Image classification data set "processed" (Agya-Aboagye-Otchere/CSCI-6379-3D-Printing-Defect-Detection-and-Correction on GitHub). Class labels (6): bed adhesion, layer shifting, over extrusion, stringing, under extrusion, warping.

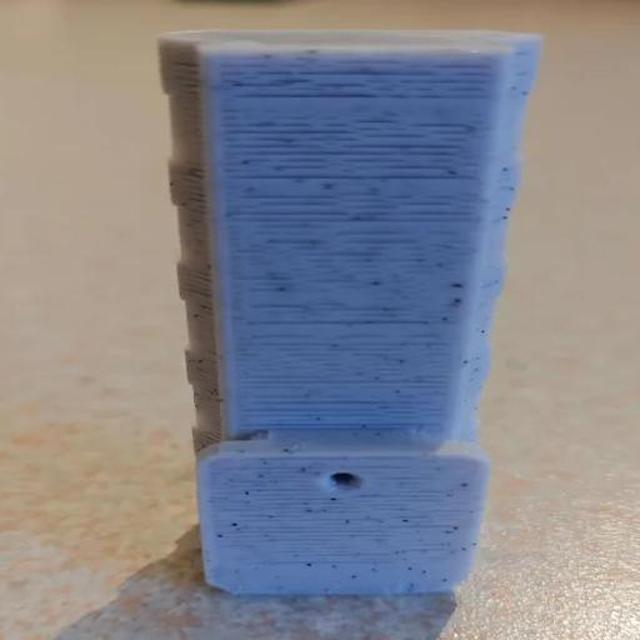
Label: under extrusion

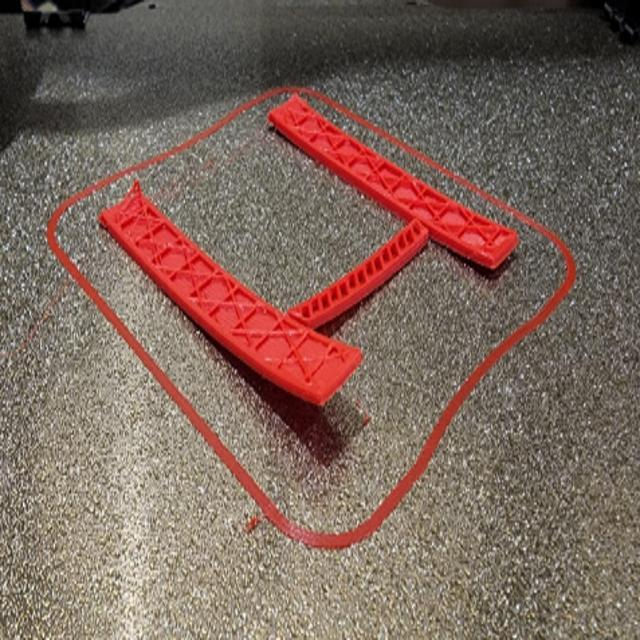
Label: bed adhesion

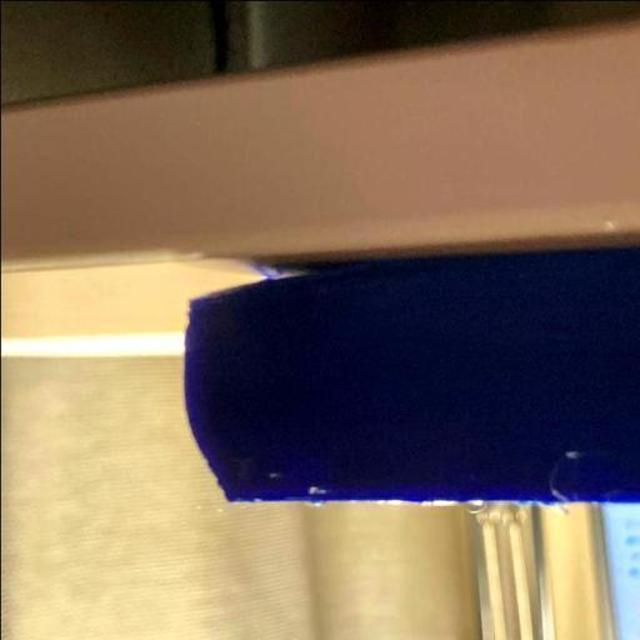
Label: warping

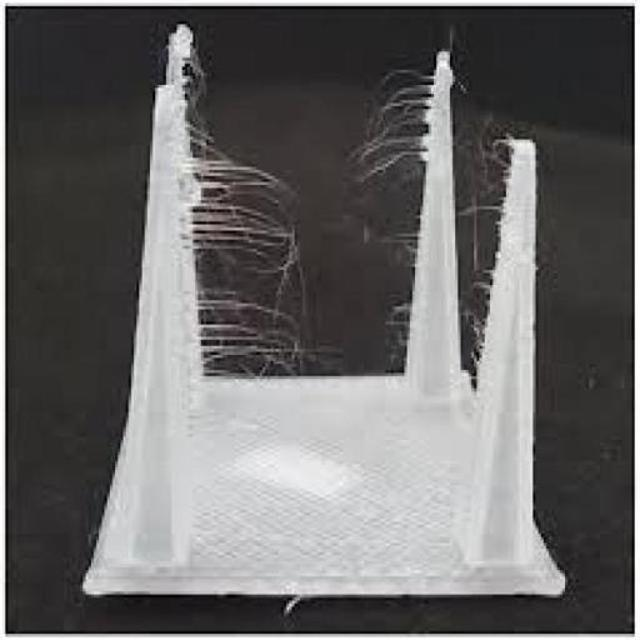
Label: stringing

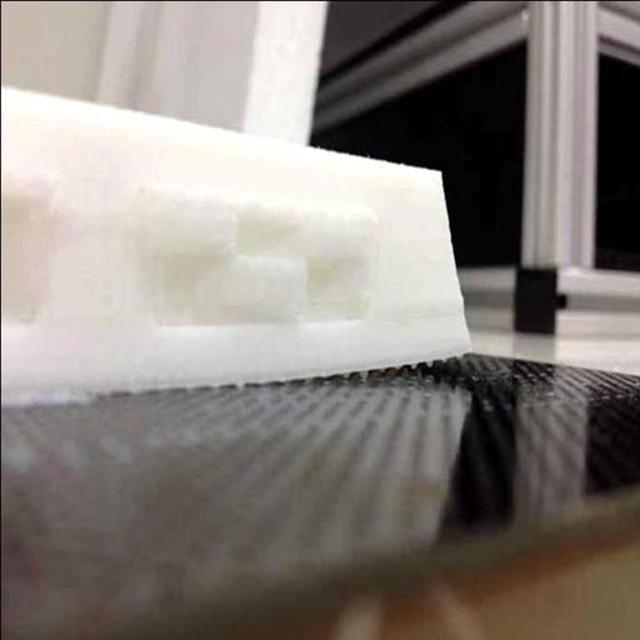
Label: warping

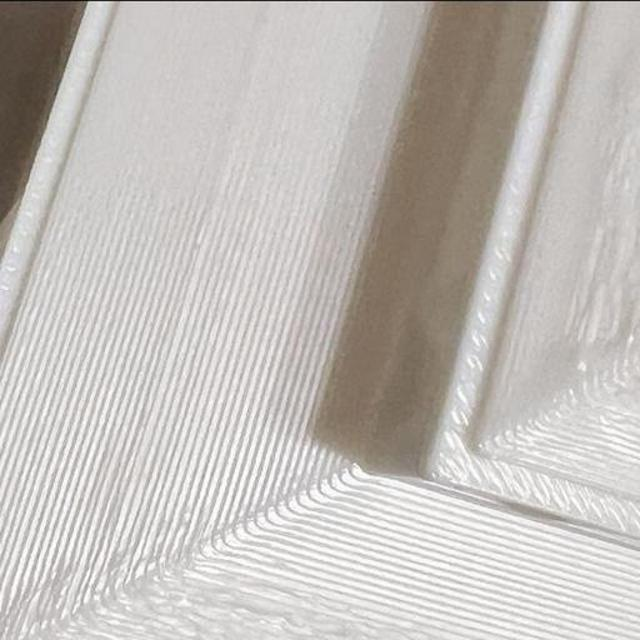
Label: over extrusion
